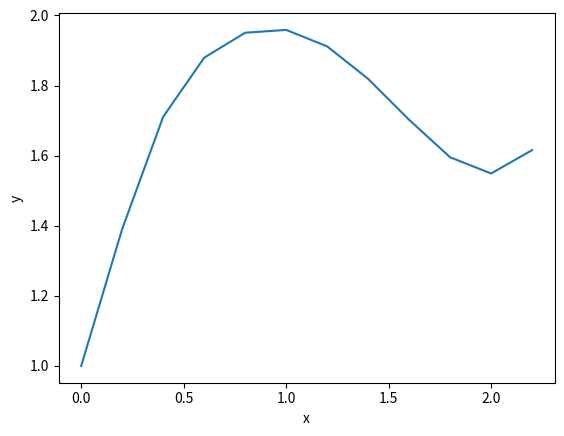

This figure's Python source:
from __future__ import division
from sympy import *
import math
def f(t,x): return math.sin(x*x) + math.cos(t*t)
def F1(t,x,h): return h*(f(t,x))
def F2(t,x,h): return h*(f(t+h/2,x+F1(t,x,h)/2))
def F3(t,x,h): return h*(f(t+h/2,x+F2(t,x,h)/2))
def F4(t,x,h): return h*(f(t+h,x+F3(t,x,h)))


h=1/5
t=0
x=1

r=[t] #Guardamos el tiempo en una lista
func=[x] #Guardamos las aproximaciones en una lista

print(t,x)
xth=x+(1/6)*(F1(t,x,h)+2*F2(t,x,h)+2*F3(t,x,h)+F4(t,x,h))

while(t <= 2):
    x=xth
    t=t+h
    r.append(t) #Guardamos el tiempo en una lista
    func.append(x) #Guardamos el tiempo en una lista
    print(t,x)
    xth=x+(1/6)*(F1(t,x,h)+2*F2(t,x,h)+2*F3(t,x,h)+F4(t,x,h))

import matplotlib.pyplot as plt

plt.plot(r, func)
plt.xlabel('x')
plt.ylabel('y')
plt.show()
